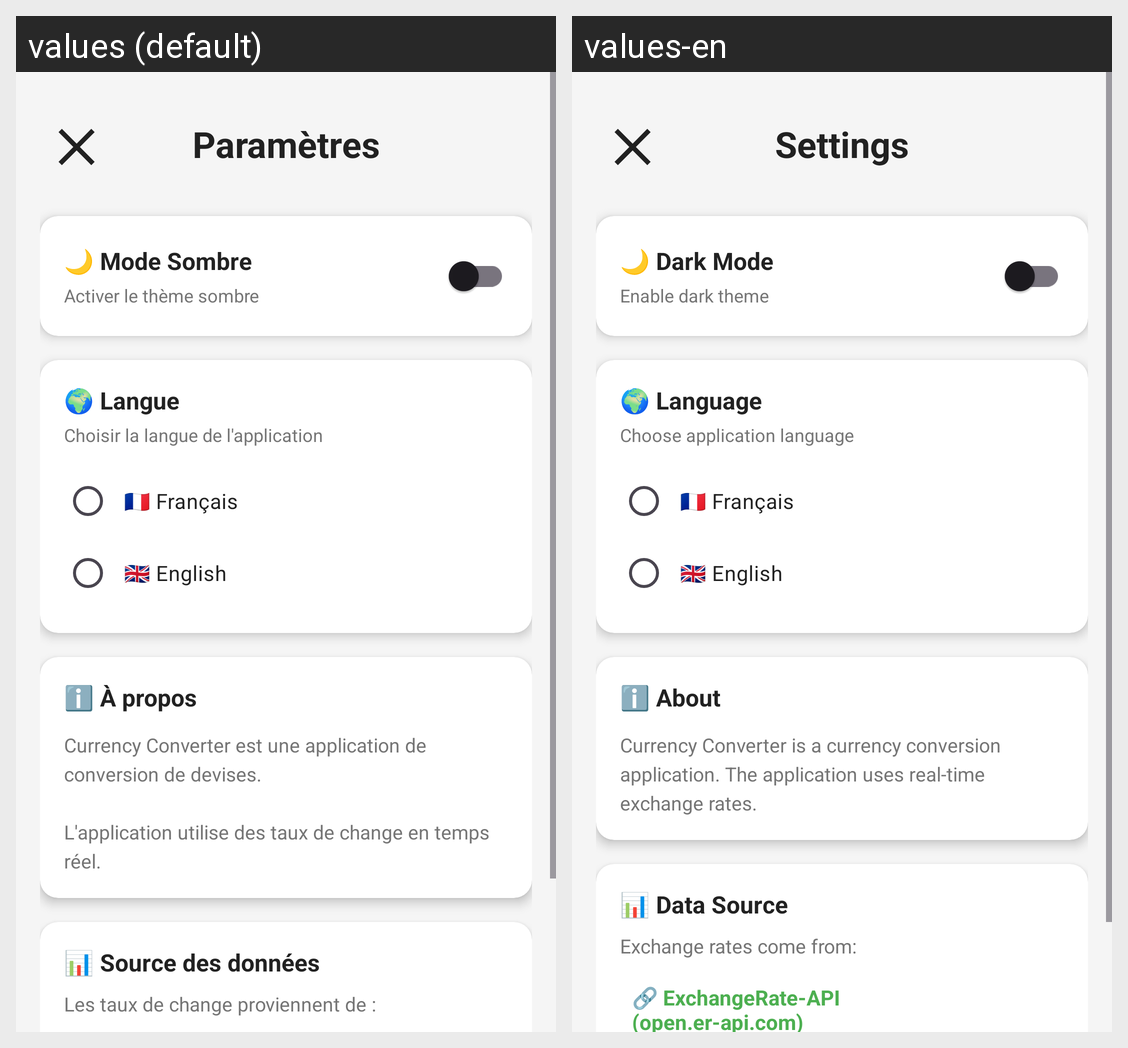

The same Android screen rendered under two of its app's locales, left to right. List the strings drawn on it with the default value and each locale's translation.
Android screen res/layout/activity_settings.xml rendered under 2 locales, left to right: values (default), values-en. Device: Nexus 5 (rendered at 1080×1920; each locale shown at half size, 540×960, under a caption strip naming it); theme Theme.Currencyconverter.
Strings drawn on this screen, with the default value and each locale's value (text and hints the layout hard-codes, and strings that could not be matched under every locale, appear in the picture but are not listed):

settings_title
  values: Paramètres
  values-en: Settings

dark_mode
  values: 🌙 Mode Sombre
  values-en: 🌙 Dark Mode

dark_mode_desc
  values: Activer le thème sombre
  values-en: Enable dark theme

language
  values: 🌍 Langue
  values-en: 🌍 Language

language_desc
  values: Choisir la langue de l'application
  values-en: Choose application language

french
  values: 🇫🇷 Français
  values-en: 🇫🇷 Français

english
  values: 🇬🇧 English
  values-en: 🇬🇧 English

about
  values: ℹ️ À propos
  values-en: ℹ️ About

about_text
  values: Currency Converter est une application de conversion de devises.
      
      L'application utilise des taux de change en temps réel.
  values-en: Currency Converter is a currency conversion application. The application uses real-time exchange rates.

data_source
  values: 📊 Source des données
  values-en: 📊 Data Source

data_source_desc
  values: Les taux de change proviennent de :
  values-en: Exchange rates come from:
